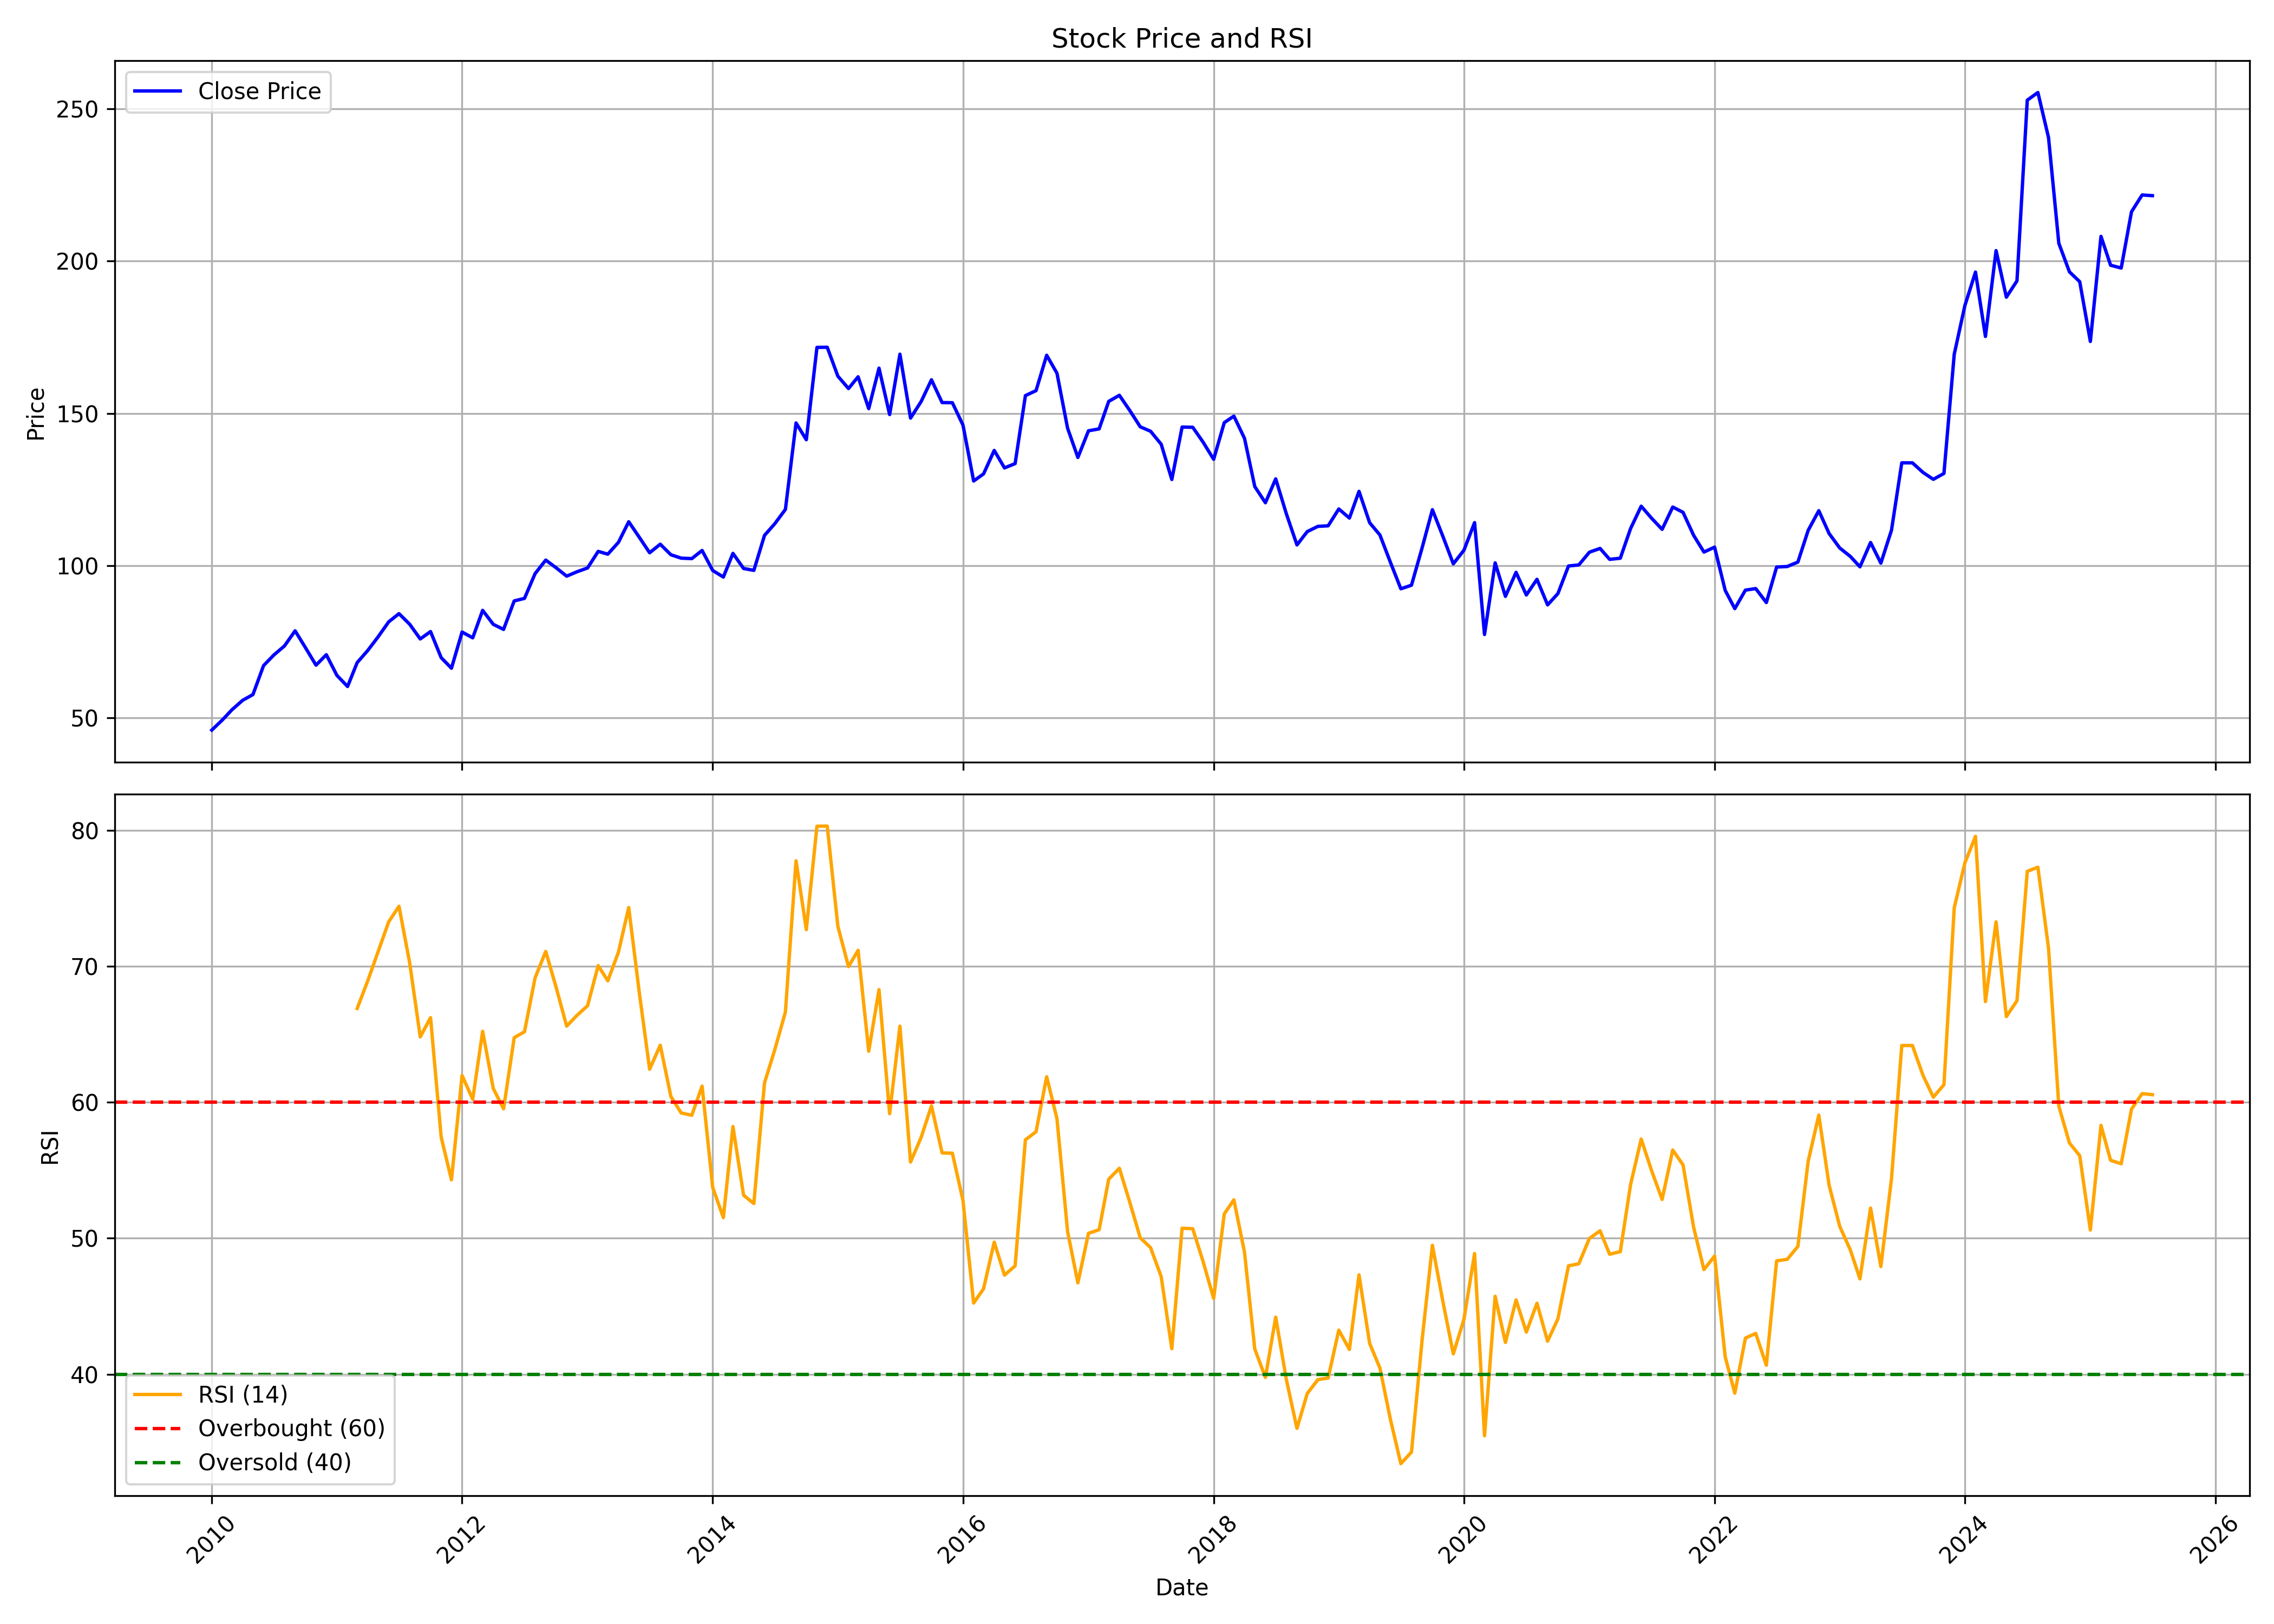

The data file committed next to this chart (first rows):
, date, symbol, open, high, low, close, volume, rsi
0, 2010-01-01, CASTROLIND, 45.88, 48.69, 44.82, 45.95, 9040896, 
1, 2010-02-01, CASTROLIND, 46.19, 55, 45.9, 49.29, 30974664, 
2, 2010-03-01, CASTROLIND, 49.29, 53.7, 46.92, 52.64, 15376536, 
3, 2010-04-01, CASTROLIND, 52.79, 60.3, 52.72, 55.73, 14763212, 
4, 2010-05-01, CASTROLIND, 55.15, 59.18, 53.24, 57.61, 4451800, 
5, 2010-06-01, CASTROLIND, 57.28, 68.22, 56.4, 67.13, 8619644, 
6, 2010-07-01, CASTROLIND, 66.85, 72.62, 62.67, 70.62, 8035684, 
7, 2010-08-01, CASTROLIND, 72.05, 86.03, 69.47, 73.59, 15706764, 
8, 2010-09-01, CASTROLIND, 73.75, 82.98, 71.34, 78.55, 13976996, 
9, 2010-10-01, CASTROLIND, 78.69, 91.05, 70.22, 73.06, 11210284, 
10, 2010-11-01, CASTROLIND, 73.49, 76.13, 64.03, 67.27, 6144384, 
11, 2010-12-01, CASTROLIND, 68.3, 74.74, 67.29, 70.7, 6311620, 
12, 2011-01-01, CASTROLIND, 70.37, 71.73, 62.02, 63.9, 3774184, 
13, 2011-02-01, CASTROLIND, 64.49, 71.34, 56.96, 60.27, 4596336, 
14, 2011-03-01, CASTROLIND, 61.64, 70.43, 59.71, 68.11, 3950188, 66.89
15, 2011-04-01, CASTROLIND, 68.13, 75.89, 67.43, 72.11, 4911344, 68.94
16, 2011-05-01, CASTROLIND, 72.67, 85.75, 69.6, 76.57, 16512800, 71.07
17, 2011-06-01, CASTROLIND, 76.76, 82.5, 70.69, 81.5, 6059028, 73.27
18, 2011-07-01, CASTROLIND, 83.4, 92.25, 83.11, 84.19, 19158396, 74.41
19, 2011-08-01, CASTROLIND, 84.97, 89.19, 76.84, 80.74, 6156056, 70.27
20, 2011-09-01, CASTROLIND, 81.87, 84.41, 74.76, 75.88, 5139244, 64.8
21, 2011-10-01, CASTROLIND, 75.51, 79.32, 61.54, 78.31, 3114548, 66.22
22, 2011-11-01, CASTROLIND, 76.3, 79.8, 65.18, 69.74, 5261512, 57.44
23, 2011-12-01, CASTROLIND, 70.74, 71.84, 60.42, 66.26, 5880764, 54.3
24, 2012-01-01, CASTROLIND, 66.77, 78.37, 63.74, 78.16, 6390824, 61.97
25, 2012-02-01, CASTROLIND, 78.37, 79.78, 71.73, 76.25, 7191896, 60.22
26, 2012-03-01, CASTROLIND, 75.83, 85.83, 75.51, 85.28, 6896852, 65.21
27, 2012-04-01, CASTROLIND, 86.78, 88.53, 78.61, 80.68, 5508904, 61.01
28, 2012-05-01, CASTROLIND, 80.63, 87.18, 78.68, 79.02, 4210088, 59.52
29, 2012-06-01, CASTROLIND, 79.73, 88.77, 76.38, 88.37, 5549192, 64.75
30, 2012-07-01, CASTROLIND, 88.79, 92.93, 84.27, 89.21, 14849404, 65.18
31, 2012-08-01, CASTROLIND, 90.75, 103.8, 90.37, 97.36, 11999472, 69.15
32, 2012-09-01, CASTROLIND, 98.44, 104.3, 88.98, 101.8, 11218790, 71.09
33, 2012-10-01, CASTROLIND, 102.5, 110.4, 98.01, 99.29, 8320662, 68.48
34, 2012-11-01, CASTROLIND, 98.78, 102, 95.33, 96.51, 4060764, 65.6
35, 2012-12-01, CASTROLIND, 96.8, 99.4, 93.04, 97.95, 6482968, 66.39
36, 2013-01-01, CASTROLIND, 98.04, 104.1, 95.98, 99.2, 9655960, 67.1
37, 2013-02-01, CASTROLIND, 99.22, 105.8, 98.83, 104.6, 6800632, 70.05
38, 2013-03-01, CASTROLIND, 105.1, 111, 96.83, 103.7, 6128236, 68.93
39, 2013-04-01, CASTROLIND, 103.3, 108.9, 99.2, 107.6, 4538464, 71.03
40, 2013-05-01, CASTROLIND, 108.8, 119, 107.1, 114.4, 5614508, 74.32
41, 2013-06-01, CASTROLIND, 113.7, 123.1, 106.2, 109.3, 4653108, 68.04
42, 2013-07-01, CASTROLIND, 109.8, 117, 103.3, 104.2, 4726980, 62.43
43, 2013-08-01, CASTROLIND, 106.5, 109.6, 100.9, 107, 4011840, 64.19
44, 2013-09-01, CASTROLIND, 108.8, 114.7, 102.8, 103.5, 4276608, 60.42
45, 2013-10-01, CASTROLIND, 104.3, 106.3, 99, 102.4, 6018110, 59.21
46, 2013-11-01, CASTROLIND, 102.1, 104.1, 95.99, 102.3, 4510902, 59.04
47, 2013-12-01, CASTROLIND, 102.7, 106.6, 98.68, 104.9, 6048164, 61.19
48, 2014-01-01, CASTROLIND, 105, 107.2, 95.52, 98.38, 7753112, 53.74
49, 2014-02-01, CASTROLIND, 98.83, 101.9, 95.52, 96.22, 5564538, 51.52
50, 2014-03-01, CASTROLIND, 96.22, 106, 95.32, 104, 1621894, 58.22
51, 2014-04-01, CASTROLIND, 104.4, 104.5, 97.99, 99.03, 3845370, 53.16
52, 2014-05-01, CASTROLIND, 99.03, 103.2, 94.68, 98.41, 10109650, 52.55
53, 2014-06-01, CASTROLIND, 99.84, 119.1, 99.5, 109.9, 17825320, 61.42
54, 2014-07-01, CASTROLIND, 110.5, 123.5, 107, 113.7, 25440164, 63.86
55, 2014-08-01, CASTROLIND, 111, 123.2, 110.1, 118.4, 8397084, 66.63
56, 2014-09-01, CASTROLIND, 119.7, 154.5, 119.7, 146.8, 16337220, 77.75
57, 2014-10-01, CASTROLIND, 147.7, 153.9, 139, 141.3, 8327274, 72.69
58, 2014-11-01, CASTROLIND, 143.7, 174.8, 139.9, 171.6, 21723338, 80.29
59, 2014-12-01, CASTROLIND, 172.6, 186.1, 157.6, 171.7, 13501566, 80.3
... 127 more rows
